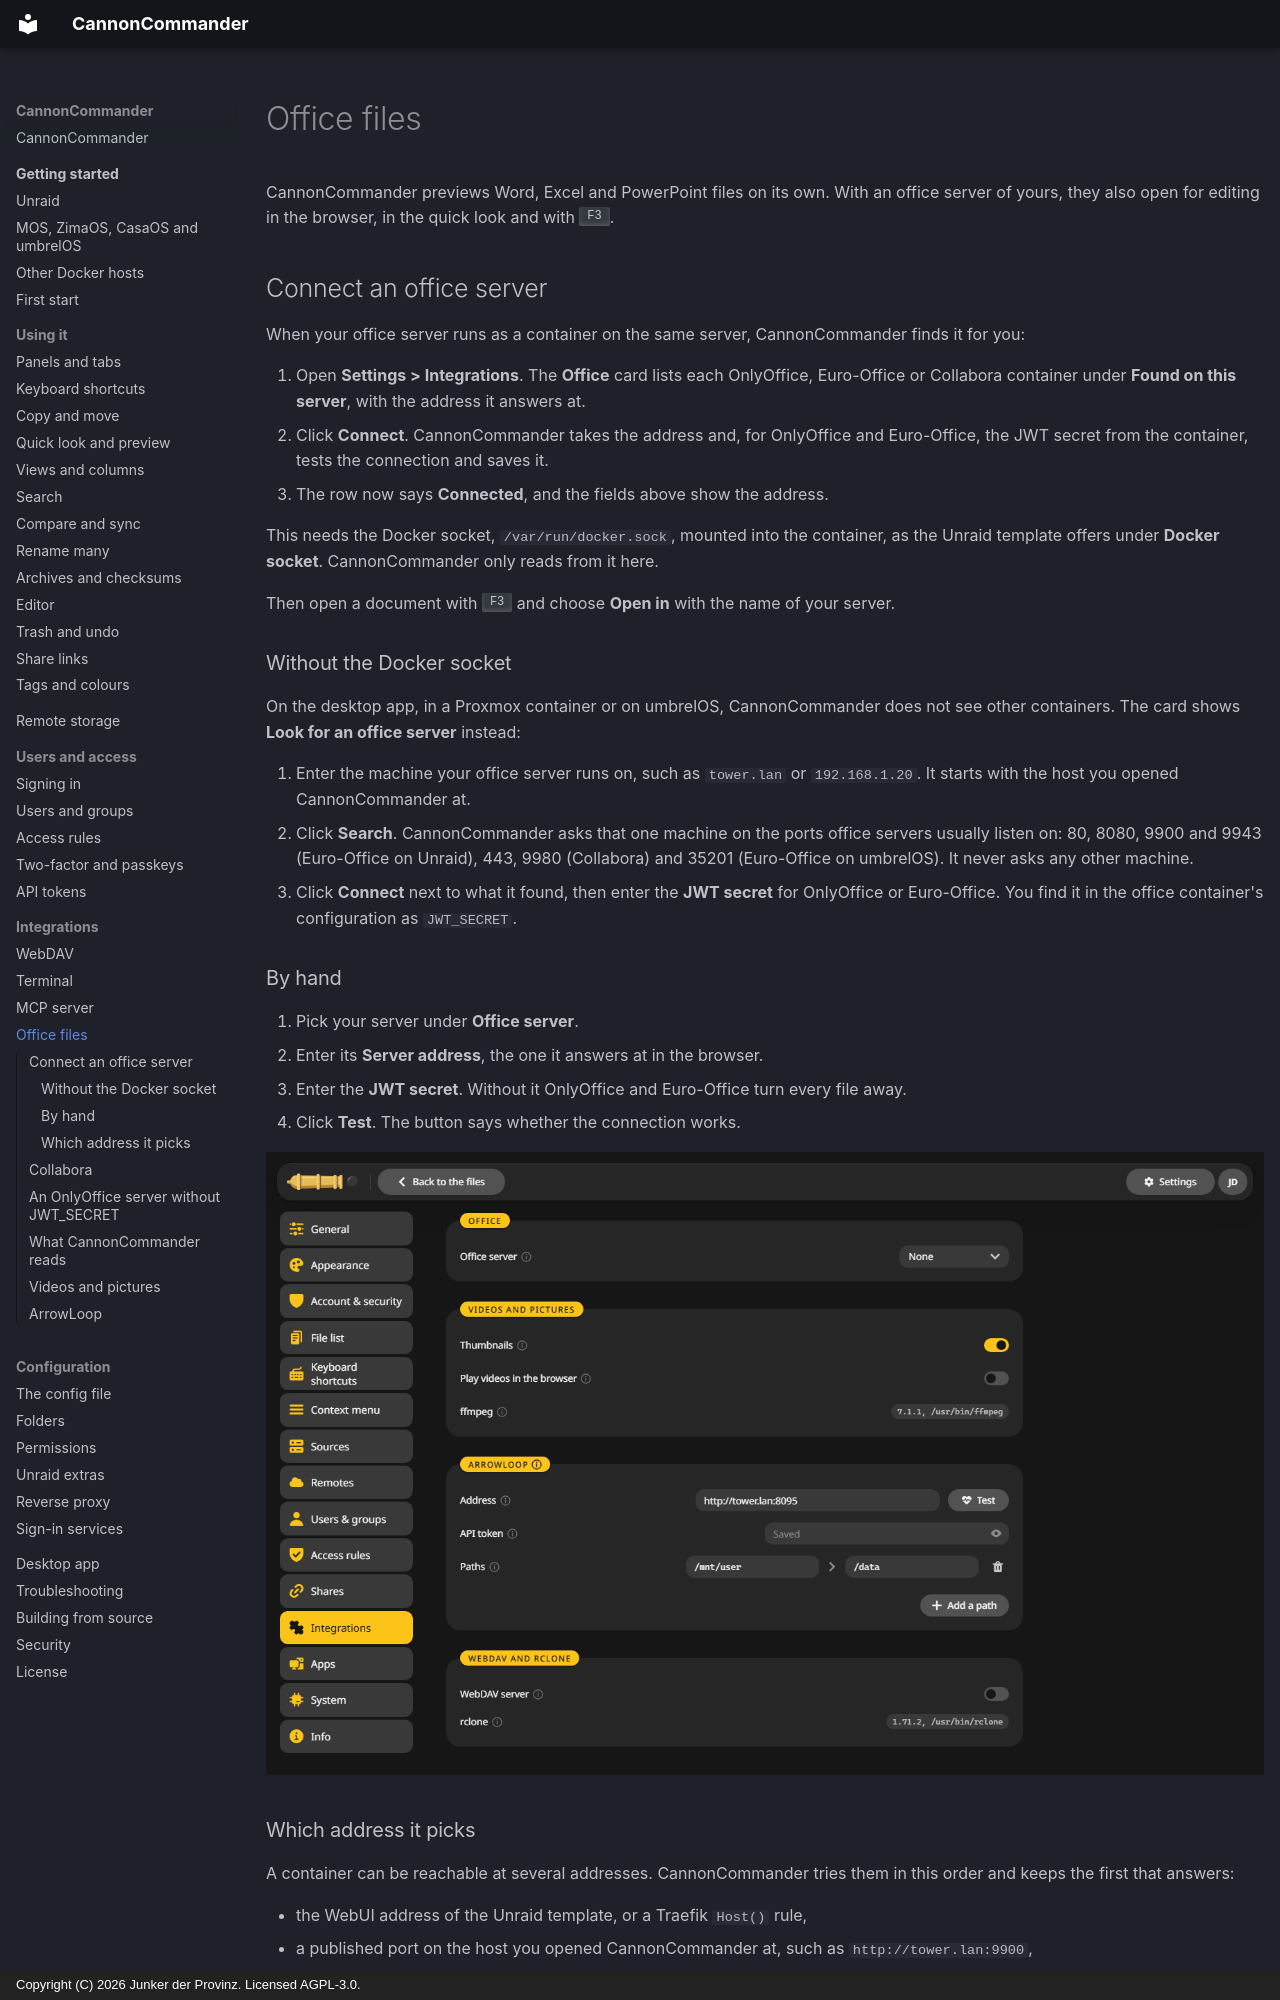

repository: junkerderprovinz/cannoncommander · page: integrations/office/index.html · generator: mkdocs · copyright: Copyright (C) 2026 Junker der Provinz. Licensed AGPL-3.0.

# Office files

CannonCommander previews Word, Excel and PowerPoint files on its own. With an office server of yours, they also open for editing in the browser, in the quick look and with ++f3++.

## Connect an office server {#connect}

When your office server runs as a container on the same server, CannonCommander finds it for you:

1. Open **Settings > Integrations**. The **Office** card lists each OnlyOffice, Euro-Office or Collabora container under **Found on this server**, with the address it answers at.
2. Click **Connect**. CannonCommander takes the address and, for OnlyOffice and Euro-Office, the JWT secret from the container, tests the connection and saves it.
3. The row now says **Connected**, and the fields above show the address.

This needs the Docker socket, `/var/run/docker.sock`, mounted into the container, as the Unraid template offers under **Docker socket**. CannonCommander only reads from it here.

Then open a document with ++f3++ and choose **Open in** with the name of your server.

### Without the Docker socket {#probe}

On the desktop app, in a Proxmox container or on umbrelOS, CannonCommander does not see other containers. The card shows **Look for an office server** instead:

1. Enter the machine your office server runs on, such as `tower.lan` or `192.168.1.20`. It starts with the host you opened CannonCommander at.
2. Click **Search**. CannonCommander asks that one machine on the ports office servers usually listen on: 80, 8080, 9900 and 9943 (Euro-Office on Unraid), 443, 9980 (Collabora) and 35201 (Euro-Office on umbrelOS). It never asks any other machine.
3. Click **Connect** next to what it found, then enter the **JWT secret** for OnlyOffice or Euro-Office. You find it in the office container's configuration as `JWT_SECRET`.

### By hand {#manual}

1. Pick your server under **Office server**.
2. Enter its **Server address**, the one it answers at in the browser.
3. Enter the **JWT secret**. Without it OnlyOffice and Euro-Office turn every file away.
4. Click **Test**. The button says whether the connection works.

![The Office card with the office server set to None, the Videos and pictures card with thumbnails, and the ArrowLoop card with its address and paths.](../assets/screenshots/office.png)

### Which address it picks {#address}

A container can be reachable at several addresses. CannonCommander tries them in this order and keeps the first that answers:

- the WebUI address of the Unraid template, or a Traefik `Host()` rule,
- a published port on the host you opened CannonCommander at, such as `http://tower.lan:9900`,
- the container's own address on a LAN network such as `br0`,
- its address on a Docker network.

When CannonCommander is opened over https, an https address comes first, because the browser refuses an editor on plain http inside an https page. If the found address is not the one your browser uses, for example a reverse proxy, change **Server address** after connecting.
